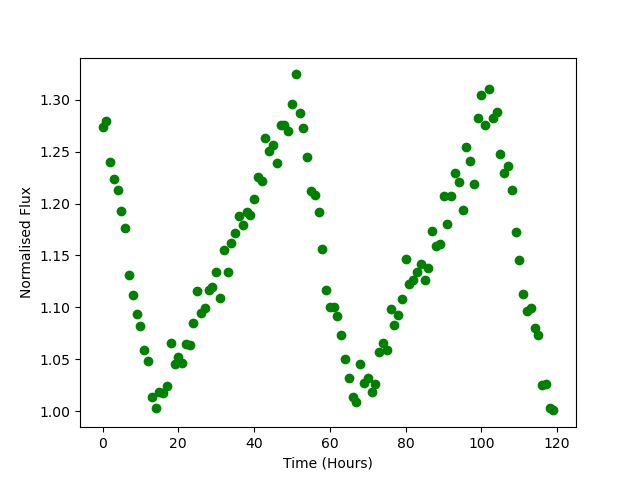

The data file committed next to this chart (first rows):
Time, Flux
0.0, 1.274
1.0, 1.279
2.0, 1.24
3.0, 1.224
4.0, 1.213
5.0, 1.193
6.0, 1.176
7.0, 1.131
8.0, 1.112
9.0, 1.094
10.0, 1.082
11.0, 1.059
12.0, 1.048
13.0, 1.013
14.0, 1.003
15.0, 1.018
16.0, 1.018
17.0, 1.024
18.0, 1.066
19.0, 1.046
20.0, 1.052
21.0, 1.046
22.0, 1.064
23.0, 1.064
24.0, 1.085
25.0, 1.115
26.0, 1.094
27.0, 1.1
28.0, 1.116
29.0, 1.12
30.0, 1.134
31.0, 1.109
32.0, 1.155
33.0, 1.134
34.0, 1.162
35.0, 1.171
36.0, 1.188
37.0, 1.18
38.0, 1.191
39.0, 1.189
40.0, 1.204
41.0, 1.225
42.0, 1.222
43.0, 1.263
44.0, 1.25
45.0, 1.256
46.0, 1.239
47.0, 1.276
48.0, 1.276
49.0, 1.27
50.0, 1.296
51.0, 1.324
52.0, 1.287
53.0, 1.273
54.0, 1.245
55.0, 1.212
56.0, 1.208
57.0, 1.192
58.0, 1.157
59.0, 1.117
... 60 more rows
